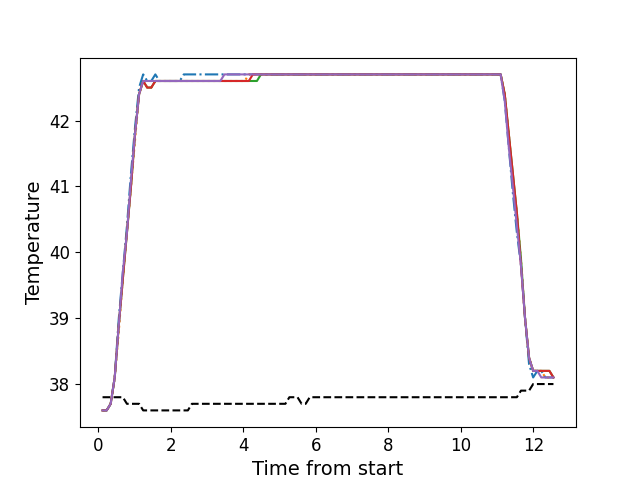

Values plotted in this chart, from the file beside it:
, times, neutral, z1, z2, z3, z4, z5
0, 0.1146, 37.8, 37.6, 37.6, 37.6, 37.6, 37.6
1, 0.2272, 37.8, 37.6, 37.6, 37.6, 37.6, 37.6
2, 0.3389, 37.8, 37.7, 37.7, 37.7, 37.7, 37.7
3, 0.4505, 37.8, 38.1, 38.1, 38.1, 38.1, 38.1
4, 0.5631, 37.8, 39.0, 38.8, 38.9, 38.9, 38.9
5, 0.6747, 37.8, 39.7, 39.6, 39.6, 39.6, 39.7
6, 0.7876, 37.7, 40.4, 40.3, 40.3, 40.3, 40.3
7, 0.8992, 37.7, 41.2, 41.0, 41.0, 41.0, 41.1
8, 1.011, 37.7, 41.9, 41.7, 41.8, 41.8, 41.8
9, 1.123, 37.7, 42.5, 42.4, 42.4, 42.4, 42.4
10, 1.235, 37.6, 42.7, 42.6, 42.6, 42.6, 42.6
11, 1.348, 37.6, 42.6, 42.5, 42.5, 42.5, 42.6
12, 1.459, 37.6, 42.6, 42.5, 42.5, 42.5, 42.6
13, 1.571, 37.6, 42.7, 42.6, 42.6, 42.6, 42.6
14, 1.684, 37.6, 42.6, 42.6, 42.6, 42.6, 42.6
15, 1.795, 37.6, 42.6, 42.6, 42.6, 42.6, 42.6
16, 1.908, 37.6, 42.6, 42.6, 42.6, 42.6, 42.6
17, 2.02, 37.6, 42.6, 42.6, 42.6, 42.6, 42.6
18, 2.132, 37.6, 42.6, 42.6, 42.6, 42.6, 42.6
19, 2.244, 37.6, 42.6, 42.6, 42.6, 42.6, 42.6
20, 2.356, 37.6, 42.7, 42.6, 42.6, 42.6, 42.6
21, 2.468, 37.6, 42.7, 42.6, 42.6, 42.6, 42.6
22, 2.58, 37.7, 42.7, 42.6, 42.6, 42.6, 42.6
23, 2.693, 37.7, 42.7, 42.6, 42.6, 42.6, 42.6
24, 2.804, 37.7, 42.7, 42.6, 42.6, 42.6, 42.6
25, 2.917, 37.7, 42.7, 42.6, 42.6, 42.6, 42.6
26, 3.028, 37.7, 42.7, 42.6, 42.6, 42.6, 42.6
27, 3.141, 37.7, 42.7, 42.6, 42.6, 42.6, 42.6
28, 3.252, 37.7, 42.7, 42.6, 42.6, 42.6, 42.6
29, 3.364, 37.7, 42.7, 42.6, 42.6, 42.6, 42.6
30, 3.477, 37.7, 42.7, 42.6, 42.6, 42.6, 42.7
31, 3.588, 37.7, 42.7, 42.6, 42.6, 42.6, 42.7
32, 3.701, 37.7, 42.7, 42.6, 42.6, 42.6, 42.7
33, 3.813, 37.7, 42.7, 42.6, 42.6, 42.6, 42.7
34, 3.925, 37.7, 42.7, 42.6, 42.6, 42.6, 42.7
35, 4.037, 37.7, 42.7, 42.6, 42.6, 42.6, 42.7
36, 4.15, 37.7, 42.7, 42.7, 42.6, 42.6, 42.7
37, 4.261, 37.7, 42.7, 42.7, 42.6, 42.7, 42.7
38, 4.373, 37.7, 42.7, 42.7, 42.6, 42.7, 42.7
39, 4.485, 37.7, 42.7, 42.7, 42.7, 42.7, 42.7
40, 4.597, 37.7, 42.7, 42.7, 42.7, 42.7, 42.7
41, 4.709, 37.7, 42.7, 42.7, 42.7, 42.7, 42.7
42, 4.822, 37.7, 42.7, 42.7, 42.7, 42.7, 42.7
43, 4.933, 37.7, 42.7, 42.7, 42.7, 42.7, 42.7
44, 5.045, 37.7, 42.7, 42.7, 42.7, 42.7, 42.7
45, 5.158, 37.7, 42.7, 42.7, 42.7, 42.7, 42.7
46, 5.269, 37.8, 42.7, 42.7, 42.7, 42.7, 42.7
47, 5.382, 37.8, 42.7, 42.7, 42.7, 42.7, 42.7
48, 5.493, 37.8, 42.7, 42.7, 42.7, 42.7, 42.7
49, 5.606, 37.7, 42.7, 42.7, 42.7, 42.7, 42.7
50, 5.718, 37.7, 42.7, 42.7, 42.7, 42.7, 42.7
51, 5.83, 37.8, 42.7, 42.7, 42.7, 42.7, 42.7
52, 5.942, 37.8, 42.7, 42.7, 42.7, 42.7, 42.7
53, 6.054, 37.8, 42.7, 42.7, 42.7, 42.7, 42.7
54, 6.167, 37.8, 42.7, 42.7, 42.7, 42.7, 42.7
55, 6.278, 37.8, 42.7, 42.7, 42.7, 42.7, 42.7
56, 6.39, 37.8, 42.7, 42.7, 42.7, 42.7, 42.7
57, 6.502, 37.8, 42.7, 42.7, 42.7, 42.7, 42.7
58, 6.615, 37.8, 42.7, 42.7, 42.7, 42.7, 42.7
59, 6.726, 37.8, 42.7, 42.7, 42.7, 42.7, 42.7
... 52 more rows
